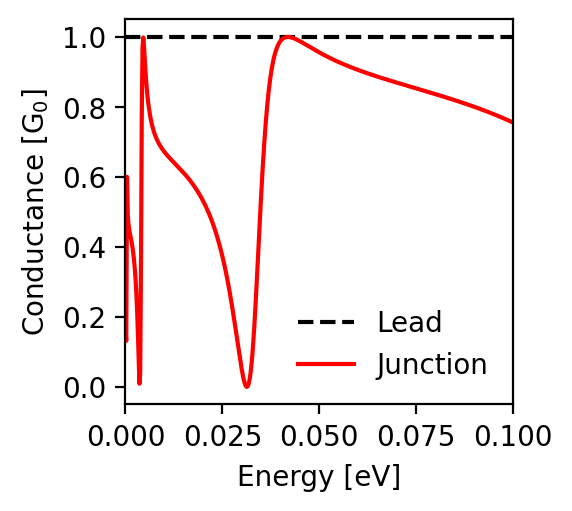

Source data for this figure (header and first rows):
energy; conductance_lead; conductance_junction
-0.1; 1.0; 0.755
-0.0998; 1.0; 0.756
-0.0996; 1.0; 0.757
-0.0994; 1.0; 0.759
-0.0992; 1.0; 0.76
-0.099; 1.0; 0.761
-0.0988; 1.0; 0.762
-0.0986; 1.0; 0.763
-0.0984; 1.0; 0.764
-0.0982; 1.0; 0.764
-0.098; 1.0; 0.765
-0.0978; 1.0; 0.766
-0.0976; 1.0; 0.767
-0.0974; 1.0; 0.768
-0.0972; 1.0; 0.769
-0.097; 1.0; 0.77
-0.0968; 1.0; 0.771
-0.0966; 1.0; 0.772
-0.0964; 1.0; 0.773
-0.0962; 1.0; 0.774
-0.096; 1.0; 0.775
-0.0958; 1.0; 0.776
-0.0956; 1.0; 0.777
-0.0954; 1.0; 0.778
-0.0952; 1.0; 0.779
-0.095; 1.0; 0.779
-0.0948; 1.0; 0.78
-0.0946; 1.0; 0.781
-0.0944; 1.0; 0.782
-0.0942; 1.0; 0.783
-0.094; 1.0; 0.784
-0.0938; 1.0; 0.785
-0.0936; 1.0; 0.786
-0.0934; 1.0; 0.786
-0.0932; 1.0; 0.787
-0.093; 1.0; 0.788
-0.0928; 1.0; 0.789
-0.0926; 1.0; 0.79
-0.0924; 1.0; 0.791
-0.0922; 1.0; 0.792
-0.092; 1.0; 0.792
-0.0918; 1.0; 0.793
-0.0916; 1.0; 0.794
-0.0914; 1.0; 0.795
-0.0912; 1.0; 0.796
-0.091; 1.0; 0.796
-0.0908; 1.0; 0.797
-0.0906; 1.0; 0.798
-0.0904; 1.0; 0.799
-0.0902; 1.0; 0.8
-0.09; 1.0; 0.8
-0.0898; 1.0; 0.801
-0.0896; 1.0; 0.802
-0.0894; 1.0; 0.803
-0.0892; 1.0; 0.804
-0.089; 1.0; 0.804
-0.0888; 1.0; 0.805
-0.0886; 1.0; 0.806
-0.0884; 1.0; 0.807
-0.0882; 1.0; 0.807
... 941 more rows
